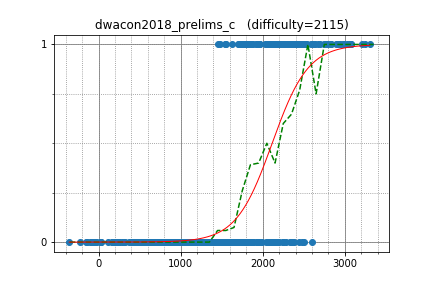

Data behind this chart, as committed beside it:
anta, 2741.638159, 1
maroonrk, 2994, 1
DEGwer, 3205, 1
IH19980412, 2975, 1
uwi, 3079, 1
sigma425, 3068, 1
sugim48, 3303, 1
yosupo, 3248, 1
Huziwara, 3032, 1
satashun, 2544, 1
wo01, 2765, 1
kobae964, 2756, 1
LayCurse, 1543, 1
math, 2637, 1
beet, 2434, 1
climpet, 2932, 1
nuip, 2831, 1
PIandS, 2493, 1
logicmachine, 2669, 1
Kmcode, 2590, 1
dohatsutsu, 2319, 1
kawatea, 2938, 1
rickytheta, 2703, 1
WA_TLE, 2594, 1
kmjp, 3049, 1
joisino, 2790, 1
Lepton, 2474, 1
mamekin, 2505, 1
riantkb, 2386, 0
pekempey, 2478, 0
sky58, 3076, 1
Hec, 2469, 1
natsugiri, 2934, 1
ei13333, 2462, 1
hamadu, 2441, 1
latte0119, 2918, 1
nebukuro09, 2096, 1
funcsr, 2355, 1
autumn_eel, 1802, 1
btk15049, 2466, 1
Pulmn, 2204, 1
hoget157, 2344, 1
satos, 2427, 1
torus711, 1960, 1
tomerun, 2897, 1
TangentDay, 2495, 1
pachicobue, 2139, 1
Darsein, 2295, 1
kyuridenamida, 2372, 1
startcpp, 1886, 1
maze1230, 1955, 1
yukim, 2272, 1
tanzaku, 2359, 1
ryoissy, 2392, 1
nikutto, 2139, 1
akouryy, 2361, 0
olphe, 2121, 0
mtsd, 2195, 0
hirokazu1020, 1953, 0
amano, 2282, 0
rapurasu, 2073, 0
... 499 more rows
